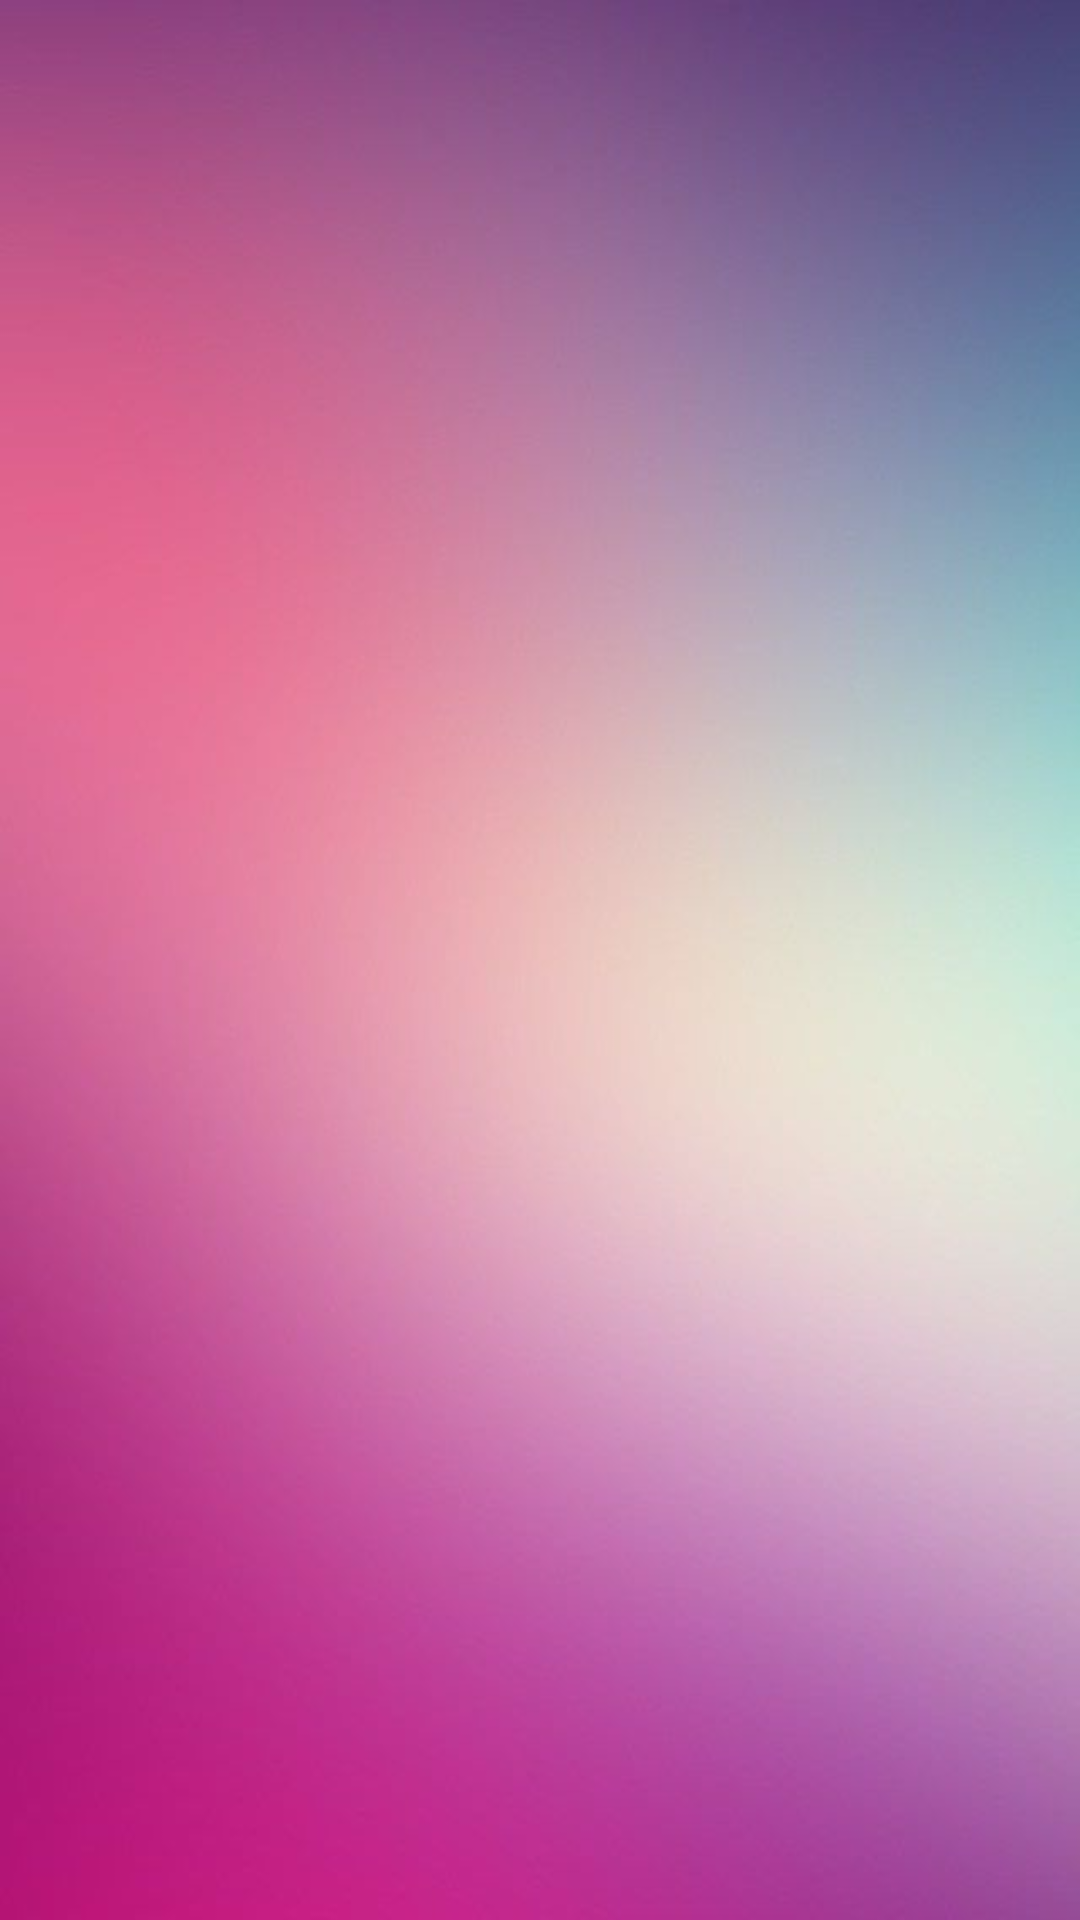

Write the Android layout XML for this screen, with the resource values it uses.
<!-- AndroidManifest.xml: application theme AppTheme -->
<!-- res/layout/kategoridetay_layout.xml -->
<?xml version="1.0" encoding="utf-8"?>
<LinearLayout xmlns:android="http://schemas.android.com/apk/res/android"
    android:orientation="vertical" android:layout_width="match_parent"
    android:layout_height="match_parent">

    <GridView xmlns:android="http://schemas.android.com/apk/res/android"
        android:id="@+id/kategori_icerik_gv"
        android:layout_width="fill_parent"
        android:layout_height="fill_parent"
        android:numColumns="@integer/column_count"
        android:scrollbarStyle="insideOverlay"
        android:scrollbars="none"
        android:listSelector="@null"
        android:layout_alignParentTop="true"
        android:background="@drawable/background"/>
</LinearLayout>
<!-- resources referenced by this layout -->
<resources>
  <!-- drawable background: jpg bitmap (drawable, 18613 bytes) -->
  <integer name="column_count">2</integer>
  <style name="AppTheme" parent="Theme.AppCompat.Light.DarkActionBar">
          
          <item name="android:statusBarColor">@android:color/transparent</item>
      </style>
</resources>
